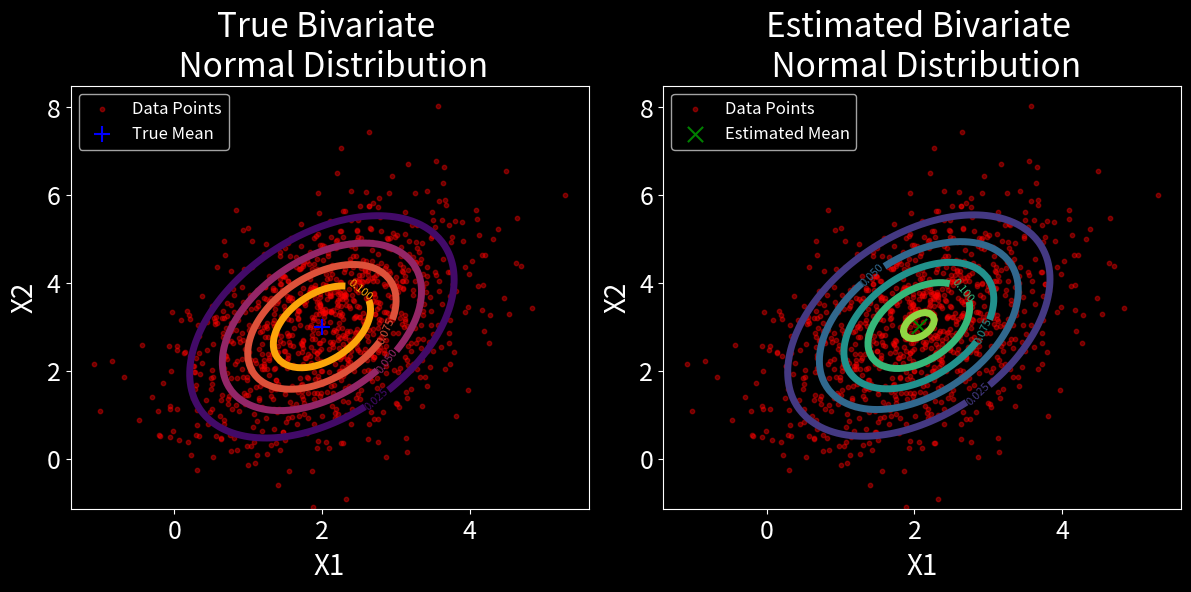
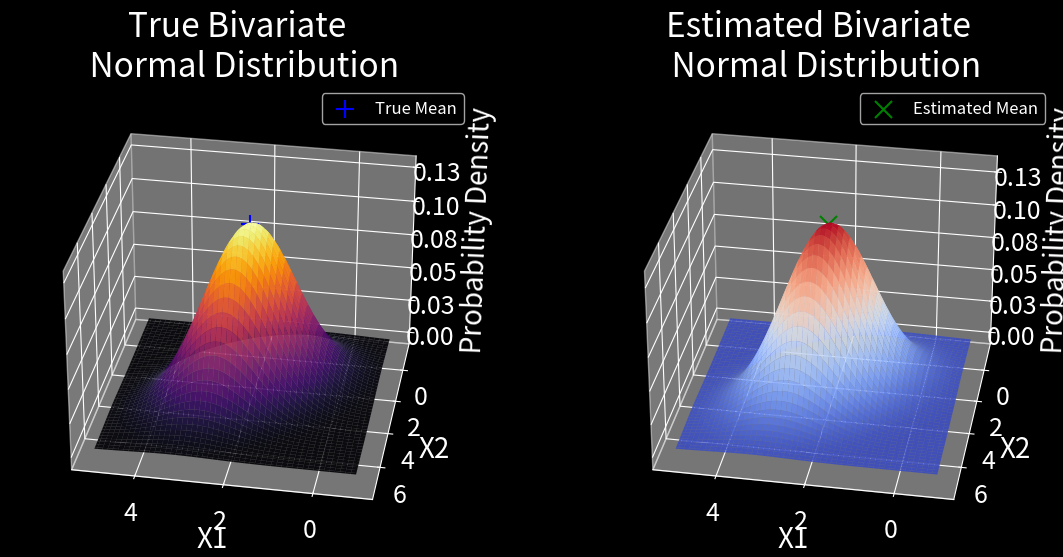

Here is the Python script that generated these plots, in order:
import numpy as np
import matplotlib.pyplot as plt
from scipy.stats import multivariate_normal
from matplotlib.ticker import FormatStrFormatter

plt.rc('axes', titlesize=24, labelsize=20, labelpad=5)
plt.rc('xtick', labelsize=18)
plt.rc('ytick', labelsize=18)              
plt.rc('legend', fontsize=12)

# Generate synthetic data from a bivariate normal distribution
np.random.seed(47)
plt.style.use('dark_background')
mu_true = np.array([2, 3])  # True mean vector
sigma_true = np.array([[1, 0.6], [0.6, 2]])  # True covariance matrix
n_samples = 1000
data = np.random.multivariate_normal(mu_true, sigma_true, size=n_samples)

# MLE estimate of mean and covariance
mu_hat = np.mean(data, axis=0)
sigma_hat = (data - mu_hat).T @ (data - mu_hat) / data.shape[0]

# Create meshgrid for contour plotting
x = np.linspace(mu_hat[0] - 3 * np.sqrt(sigma_hat[0, 0]), mu_hat[0] + 3 * np.sqrt(sigma_hat[0, 0]), 100)
y = np.linspace(mu_hat[1] - 3 * np.sqrt(sigma_hat[1, 1]), mu_hat[1] + 3 * np.sqrt(sigma_hat[1, 1]), 100)
X, Y = np.meshgrid(x, y)

# Calculate the PDF for true and estimated bivariate normal distributions
rv_true = multivariate_normal(mu_true, sigma_true)
rv_est = multivariate_normal(mu_hat, sigma_hat)
Z_true = rv_true.pdf(np.dstack((X, Y)))
Z_est = rv_est.pdf(np.dstack((X, Y)))

# Plot 2D contour plots
plt.figure(figsize=(12, 6), dpi=300)

# True distribution
plt.subplot(1, 2, 1)
cp_true = plt.contour(X, Y, Z_true, 5, cmap='inferno', linewidths=5)
plt.clabel(cp_true, inline=True, fontsize=8)
plt.scatter(data[:, 0], data[:, 1], alpha=0.4, label="Data Points", color='red', s=10)
plt.scatter(mu_true[0], mu_true[1], color='blue', label='True Mean', marker='+', s=120)
plt.title('True Bivariate \n Normal Distribution')
plt.xlabel('X1')
plt.ylabel('X2')
plt.legend()

# Estimated distribution
plt.subplot(1, 2, 2)
cp_est = plt.contour(X, Y, Z_est, 5, cmap='viridis', linewidths=5)
plt.clabel(cp_est, inline=True, fontsize=8)
plt.scatter(data[:, 0], data[:, 1], alpha=0.4, label="Data Points", color='red', s=10)
plt.scatter(mu_hat[0], mu_hat[1], color='green', label='Estimated Mean', marker='x', s=120)
plt.title('Estimated Bivariate \n Normal Distribution')
plt.xlabel('X1')
plt.ylabel('X2')
plt.legend()

plt.tight_layout()
plt.show()

# Plot 3D surface plots
fig = plt.figure(figsize=(15, 6), dpi=300)

# True distribution 3D plot
ax = fig.add_subplot(121, projection='3d')
ax.view_init(elev=30, azim=100)
ax.plot_surface(X, Y, Z_true, cmap='inferno', alpha=0.9)
ax.scatter(mu_true[0], mu_true[1], np.max(Z_true), color='blue', label='True Mean', marker='+', s=150)
ax.set_title('True Bivariate \n Normal Distribution')
ax.set_xlabel('X1')
ax.set_ylabel('X2')
ax.set_zlabel('Probability Density', labelpad=15)
ax.zaxis.set_major_formatter(FormatStrFormatter('%.2f'))
ax.legend()

# Estimated distribution 3D plot
ax = fig.add_subplot(122, projection='3d')
ax.view_init(elev=30, azim=100)
ax.plot_surface(X, Y, Z_est, cmap='coolwarm', alpha=0.9)
ax.scatter(mu_hat[0], mu_hat[1], np.max(Z_est), color='green', label='Estimated Mean', marker='x', s=150)
ax.set_title('Estimated Bivariate \n Normal Distribution')
ax.set_xlabel('X1')
ax.set_ylabel('X2')
ax.set_zlabel('Probability Density', labelpad=15)
ax.zaxis.set_major_formatter(FormatStrFormatter('%.2f'))
ax.zaxis.label.set_position((1.0, 0.5, 0))
ax.legend()

plt.subplots_adjust(wspace=0, hspace=0.5)
plt.show()

